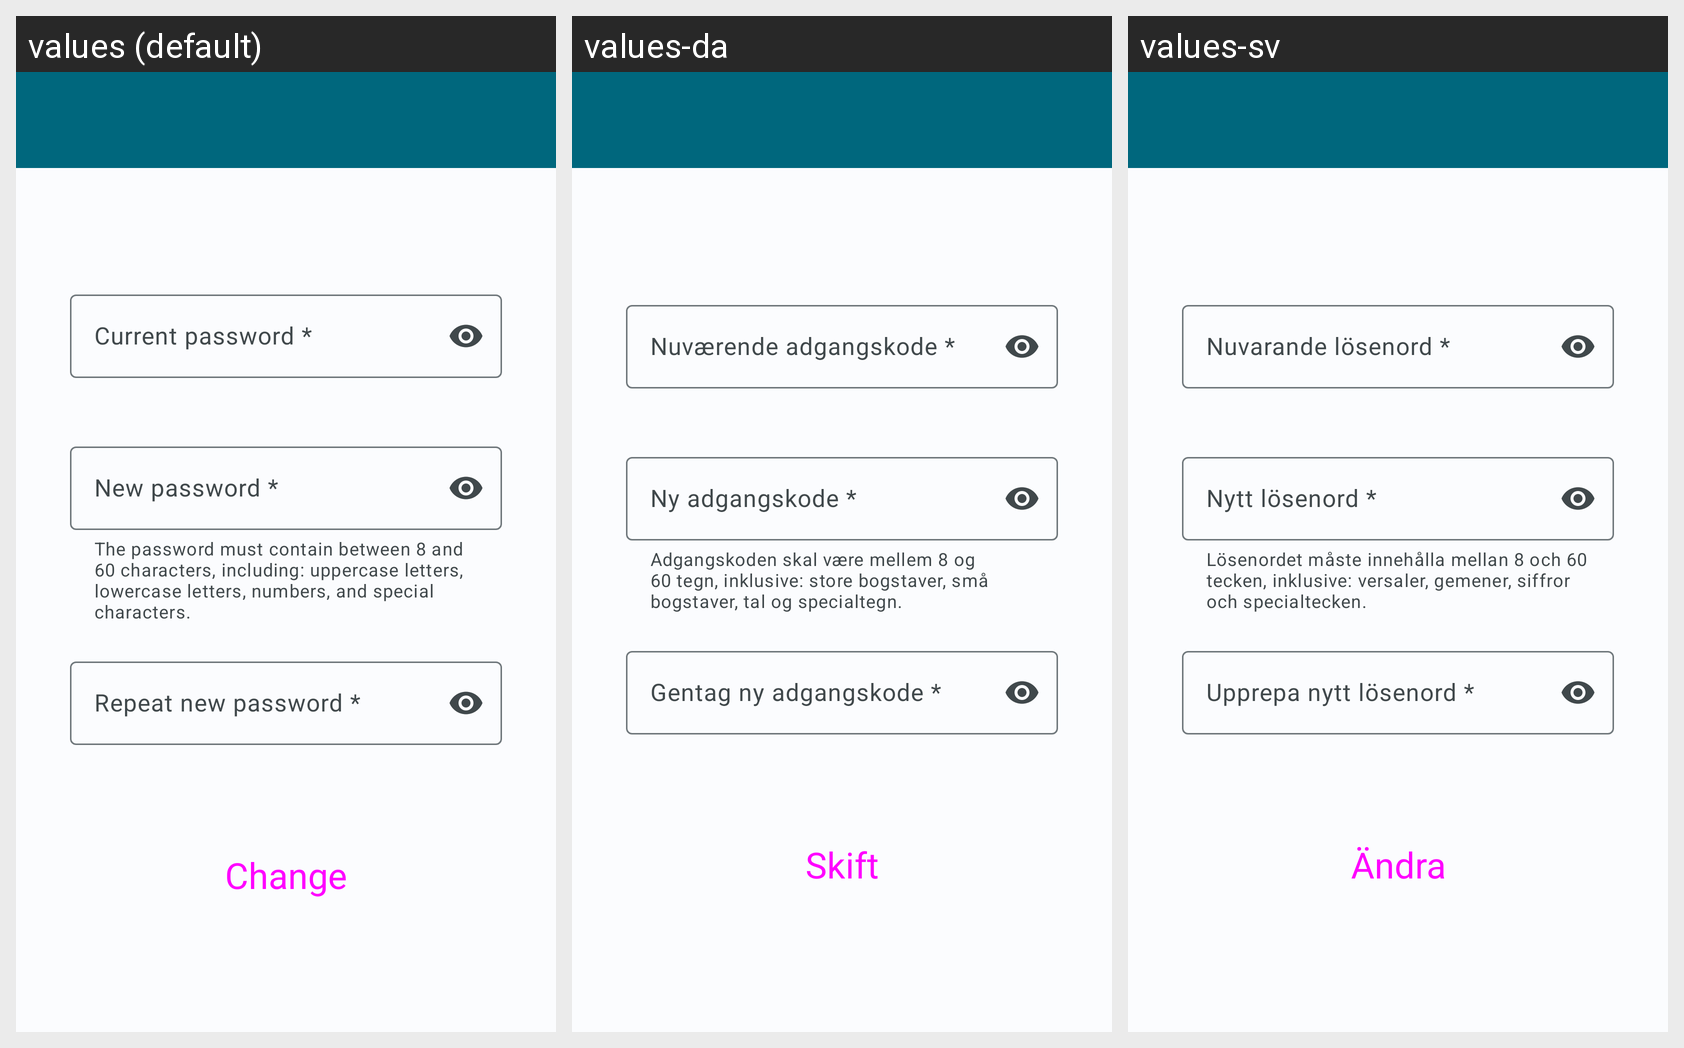

The Android screen above is rendered under several locales of the same app. Produce the string resources it draws, with the default and per-locale values.
Android screen res/layout/activity_change_password.xml rendered under 3 locales, left to right: values (default), values-da, values-sv. Device: Nexus 5 (rendered at 1080×1920; each locale shown at half size, 540×960, under a caption strip naming it); theme Theme.HealthTrackR.
Other locales in the repository, not shown: values-de, values-es, values-fr, values-it, values-pt, values-ru.
Strings drawn on this screen, with the default value and each locale's value (text and hints the layout hard-codes, and strings that could not be matched under every locale, appear in the picture but are not listed):

account_form_current_password
  values: Current password *
  values-da: Nuværende adgangskode *
  values-sv: Nuvarande lösenord *

authentication_helper_password
  values: The password must contain between 8 and 60 characters, including: uppercase letters, lowercase letters, numbers, and special characters.
  values-da: Adgangskoden skal være mellem 8 og 60 tegn, inklusive: store bogstaver, små bogstaver, tal og specialtegn.
  values-sv: Lösenordet måste innehålla mellan 8 och 60 tecken, inklusive: versaler, gemener, siffror och specialtecken.

account_form_new_password
  values: New password *
  values-da: Ny adgangskode *
  values-sv: Nytt lösenord *

account_form_repeat_new_password
  values: Repeat new password *
  values-da: Gentag ny adgangskode *
  values-sv: Upprepa nytt lösenord *

button_change
  values: Change
  values-da: Skift
  values-sv: Ändra
